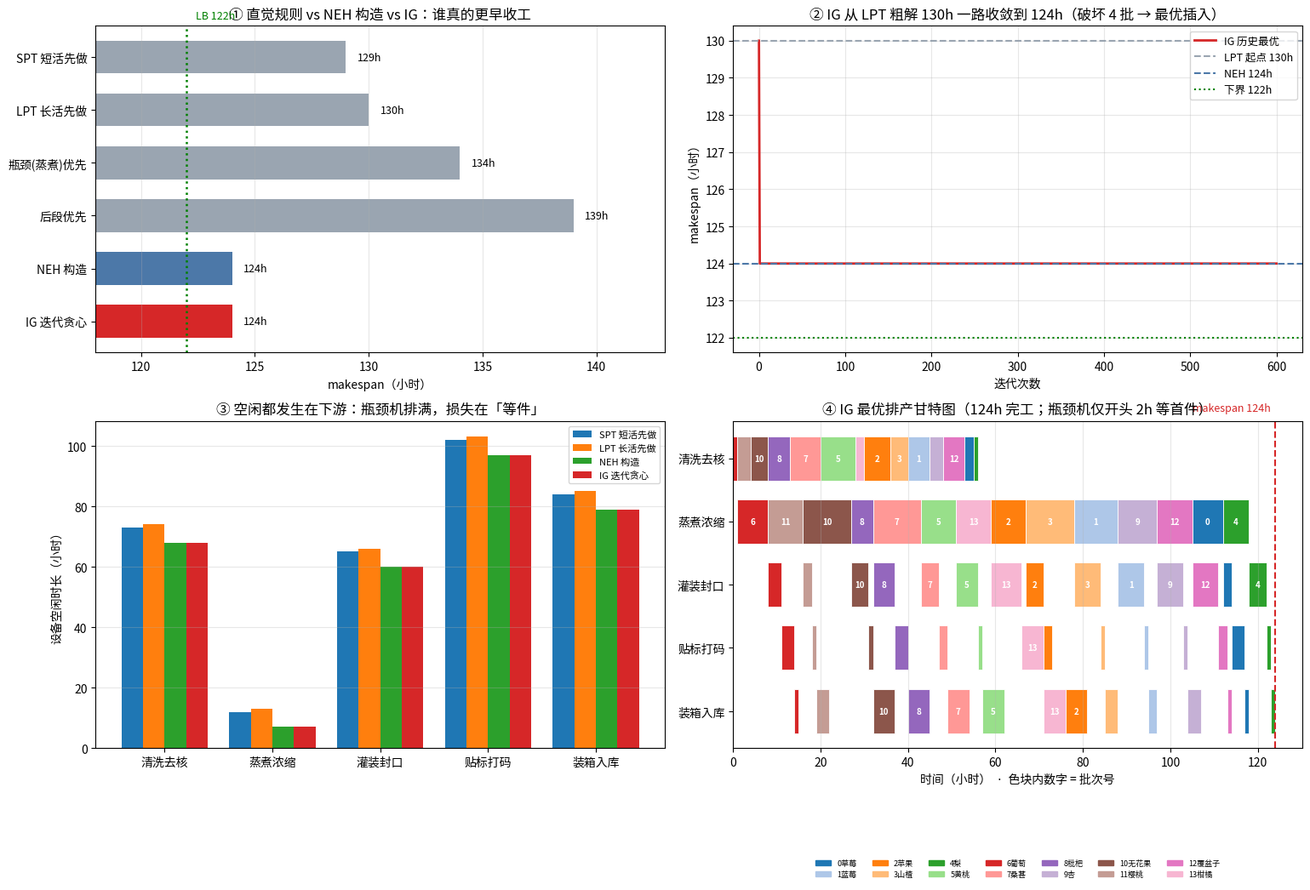

This chart was generated by the following Python code: (Note: this script raises an exception after producing the figure.)
#!/usr/bin/env python3
# -*- coding: utf-8 -*-
"""
Day47 - 置换流水车间调度 FSP：NEH 构造 + 迭代贪心 IG（破坏-重建）
subject : mathematical-modeling
level   : L5 算法（元启发式 / 构造式启发 + 局部搜索）/ L6 优化模型（组合优化 / 调度）
anchor  : 05 - Algorithms（算法主线：调度元启发式）；前接 Day42 禁忌搜索、Day43 ACO、
          Day44 PSO、Day45 DE；与 Day6 GA/SA（TSP 环游）、Day21 Held-Karp（精确 TSP）对照
goal    : 用「NEH 构造 + 迭代贪心 IG」解一道「县域果酱加工厂 5 道工序、14 批原料的流水
          车间排产」决策（置换流水车间 FSP，最小化 makespan）——
          ① 讲清「为什么瓶颈工序上把长活排前面」这条工程师直觉反而更差；
          ② 看清 makespan 的「空间」真相：瓶颈机被排满、下游机只是偶尔闪一下，
             真正的损失在「瓶颈断粮」和「下游等件」——所以 FSP 是「组批 + 卡节拍」问题；
          ③ NEH：按总工时降序，逐个「插到当前最好的位置」——构造即高质量的奥秘；
          ④ 迭代贪心 IG：破坏 d 个工件 → 逐个最优插入重建 → 模拟退火式接受，
             从 LPT 规则粗解一路收敛到 NEH 同等的 124h；
          ⑤ 用 LPT / NEH / 随机多重起点（n=14 无真值）+ n=7 暴力全排列（有真值）+
             两种 LB（M1 = max 工序总工时、M2 = 双机 Johnson 松弛）交叉裁判。
运行：cd /home/ubuntu/Note && ./.venv/bin/python "<本文件路径>"
"""

import os
import time
import itertools
import numpy as np
import matplotlib
matplotlib.use("Agg")
import matplotlib.pyplot as plt
from matplotlib import font_manager
from matplotlib.patches import Patch

# ----------------------------------------------------------------------
# 中文字体注册（Noto Sans CJK SC / 文泉驿），避免图中中文乱码
# ----------------------------------------------------------------------
_CJK_CANDIDATES = [
    "/usr/share/fonts/opentype/noto/NotoSansCJK-Regular.ttc",
    "/usr/share/fonts/opentype/noto/NotoSansCJK-Bold.ttc",
    "/usr/share/fonts/truetype/wqy/wqy-zenhei.ttc",
    "/usr/share/fonts/truetype/wqy/wqy-microhei.ttc",
]
_registered = []
for _p in _CJK_CANDIDATES:
    if os.path.exists(_p):
        try:
            font_manager.fontManager.addfont(_p)
            _registered.append(font_manager.FontProperties(fname=_p).get_name())
        except Exception:
            pass
if _registered:
    matplotlib.rcParams["font.family"] = "sans-serif"
    matplotlib.rcParams["font.sans-serif"] = _registered + ["DejaVu Sans"]
matplotlib.rcParams["axes.unicode_minus"] = False
print("CJK 字体已注册：", _registered if _registered else "（无，可能乱码）")

RNG_SEED = 20261018

# ======================================================================
# 一、真实决策问题：县域果酱加工厂的「流水车间排产」
# ======================================================================
# 背景：一家县域果酱厂，5 台设备串联成一条流水线（每批原料必须按这个顺序走）：
#   0 清洗去核 → 1 蒸煮浓缩 → 2 灌装封口 → 3 贴标打码 → 4 装箱入库
# 今天到了 14 批不同水果的原料，每批的工序工时不同（下表，单位：小时）。
# 设备不能同时处理两批；一批在上一道工序做完才能进下一道（流水、不插队）。
#
#   ★ 决策：14 批原料的加工顺序（一个排列）。
#   ★ 目标：最后一批装箱入库的完工时刻（makespan）最早——整条线尽早收工。
#   ★ 现实口径：makespan 每提前 1 小时，就是 5 台设备 + 14 个工位少开 1 小时，
#     而「蒸煮浓缩」是唯一的产能瓶颈（总工时 117h，其余工序 27~64h）。
#
# 这就是经典「置换流水车间调度（Permutation Flow Shop, FSP）」，n≥3 即 NP-hard
# （Garey, Johnson & Sethi 1976）。

STAGES = 5
N_JOBS = 14
STAGE_NAMES = ["清洗去核", "蒸煮浓缩", "灌装封口", "贴标打码", "装箱入库"]
JOB_NAMES = ["草莓", "蓝莓", "苹果", "山楂", "梨", "黄桃", "葡萄",
             "桑葚", "枇杷", "杏", "无花果", "樱桃", "覆盆子", "柑橘"]

# 加工时间矩阵 p[j, m]（小时），单位工时
P_BASE = np.array([
    #  m0  m1  m2  m3  m4      总工时
    [ 2,  7,  2,  3,  1],    # 0  草莓      15
    [ 5, 10,  6,  1,  2],    # 1  蓝莓      24
    [ 6,  8,  4,  2,  5],    # 2  苹果      25
    [ 4, 11,  6,  1,  3],    # 3  山楂      25
    [ 1,  6,  4,  1,  1],    # 4  梨        13
    [ 8,  8,  5,  1,  5],    # 5  黄桃      27
    [ 1,  7,  3,  3,  1],    # 6  葡萄      15
    [ 7, 11,  4,  2,  5],    # 7  桑葚      29
    [ 5,  5,  5,  3,  5],    # 8  枇杷      23
    [ 3,  9,  6,  1,  3],    # 9  杏        22
    [ 4, 11,  4,  1,  5],    # 10 无花果    25
    [ 3,  8,  2,  1,  3],    # 11 樱桃      17
    [ 5,  8,  6,  2,  1],    # 12 覆盆子    22
    [ 2,  8,  7,  5,  5],    # 13 柑橘      27
], dtype=float)
assert P_BASE.shape == (N_JOBS, STAGES)

# ======================================================================
# 二、核心评价函数：给定顺序 → makespan（以及各批在各工序的完工时刻）
# ======================================================================
def schedule(perm, P):
    """置换流水车间：按 perm 顺序依次加工，返回 (makespan, 完工时刻表 C)。

    C[i, k] = 顺序上第 i 批在设备 k 上的完工时刻。
    递推：开始时刻 = max(同设备上一批完工, 本批上一道工序完工)。
    """
    perm = [int(j) for j in perm]
    n, m = len(perm), P.shape[1]
    C = np.zeros((n, m))
    for i in range(n):
        for k in range(m):
            ready = 0.0
            if i > 0:
                ready = max(ready, C[i - 1, k])   # 设备 k 被上一批占着
            if k > 0:
                ready = max(ready, C[i, k - 1])   # 本批还没走完上一道工序
            C[i, k] = ready + P[perm[i], k]
    return float(C[-1, -1]), C


def makespan(perm, P):
    return schedule(perm, P)[0]


def idle_per_stage(perm, P):
    """每台设备的空闲时长（从 0 到 makespan 之间，设备没活干的总时长）。"""
    ms, C = schedule(perm, P)
    idles = []
    for k in range(P.shape[1]):
        busy = P[list(map(int, perm)), k].sum()   # 设备 k 真正干活的时间
        idles.append(ms - busy)
    return ms, np.array(idles)

# ======================================================================
# 三、工程师凭直觉会想到的排产规则
# ======================================================================
def rule_spt(P):
    """SPT：总工时最短的先做（想尽快清掉小单）。"""
    return list(np.argsort(P.sum(axis=1), kind="stable"))


def rule_lpt(P):
    """LPT：总工时最长的先做（让大单早开工、早完成）。"""
    return list(np.argsort(-P.sum(axis=1), kind="stable"))


def rule_bottleneck(P):
    """瓶颈优先：按瓶颈工序（蒸煮浓缩，m=1）耗时降序，先把长活喂给瓶颈机。"""
    return list(np.argsort(-P[:, 1], kind="stable"))


def rule_flow_dominance(P):
    """按「后段工时 − 前段工时」排：后段重（装箱入库长）的先做，前段重的后做。"""
    return list(np.argsort(P[:, 3:].sum(axis=1) - P[:, :2].sum(axis=1), kind="stable"))

# ======================================================================
# 四、NEH 构造启发式（Nawaz–Enscore–Ham, 1983）
# ======================================================================
def neh(P, order=None):
    """NEH：按总工时降序，逐个把工件插入到使当前 makespan 最小的位置。

    O(n^2·m) 朴素实现，n=14 毫秒级完成。
    """
    n = P.shape[0]
    if order is None:
        order = list(np.argsort(-P.sum(axis=1), kind="stable"))
    order = [int(j) for j in order]
    seq = [order[0]]
    for job in order[1:]:
        best_ms, best_pos = np.inf, 0
        for pos in range(len(seq) + 1):
            ms = makespan(seq[:pos] + [job] + seq[pos:], P)
            if ms < best_ms - 1e-9:
                best_ms, best_pos = ms, pos
        seq.insert(best_pos, job)
    return seq

# ======================================================================
# 五、迭代贪心 Iterated Greedy（Ruiz & Stützle, 2007）
# ======================================================================
def best_insert(seq, job, P):
    """把 job 插入 seq 的某个位置使 makespan 最小，返回 (新序列, makespan)。"""
    best_ms, best_seq = np.inf, None
    for pos in range(len(seq) + 1):
        cand = seq[:pos] + [job] + seq[pos:]
        ms = makespan(cand, P)
        if ms < best_ms - 1e-9:
            best_ms, best_seq = ms, cand
    return best_seq, best_ms


def iterated_greedy(P, init_seq, iterations=600, d=4, seed=RNG_SEED, T_factor=0.5):
    """IG：破坏（随机拿掉 d 个工件）→ 重建（逐个最优插入）→ 模拟退火式接受。

    温度 T = T_factor × 平均单位工时，量级 ≈「挪一批进去多花的那点时间」，
    够越过小坎、又不会乱跳。接受准则与 Day6 模拟退火同源，
    只是邻域从「交换两点」换成了「破坏-重建一大块」。
    """
    rng = np.random.default_rng(seed)
    cur = [int(j) for j in init_seq]
    cur_ms = makespan(cur, P)
    best, best_ms = list(cur), cur_ms
    history = [cur_ms]
    temp = T_factor * float(P.mean())

    for _ in range(iterations):
        # ---- 破坏 ----
        idx = sorted(rng.choice(len(cur), size=d, replace=False).tolist())
        removed = [cur[i] for i in idx]
        partial = [j for i, j in enumerate(cur) if i not in set(idx)]
        rng.shuffle(removed)
        # ---- 重建 ----
        cand = list(partial)
        for job in removed:
            cand, _ = best_insert(cand, job, P)
        cand_ms = makespan(cand, P)
        # ---- 接受准则 ----
        delta = cand_ms - cur_ms
        if delta < -1e-9 or rng.random() < np.exp(-max(delta, 0.0) / temp):
            cur, cur_ms = cand, cand_ms
            if cur_ms < best_ms - 1e-9:
                best, best_ms = list(cur), cur_ms
        history.append(best_ms)
    return best, best_ms, np.array(history)

# ======================================================================
# 六、裁判：暴力全排列 / 随机多重起点 / 两个下界
# ======================================================================
def brute_force(P):
    """暴力枚举全部 n! 个排列（仅 n ≤ 8 时用）。"""
    n = P.shape[0]
    best_ms, best_perm = np.inf, None
    for perm in itertools.permutations(range(n)):
        ms = makespan(perm, P)
        if ms < best_ms - 1e-9:
            best_ms, best_perm = ms, perm
    return list(best_perm), float(best_ms)


def random_multistart(P, n_trials=2000, seed=RNG_SEED):
    """随机多重起点：2000 个随机排列里最好的那个（n=14 时无真值，只能这样照镜子）。"""
    rng = np.random.default_rng(seed)
    n = P.shape[0]
    best_ms, best_perm, vals = np.inf, None, []
    for _ in range(n_trials):
        perm = list(rng.permutation(n))
        ms = makespan(perm, P)
        vals.append(ms)
        if ms < best_ms - 1e-9:
            best_ms, best_perm = ms, perm
    return best_perm, best_ms, np.array(vals)


def m2_exact_dp(a, b):
    """双机流水车间（Johnson 问题）的精确 makespan —— 子集 DP + 非支配剪枝。

    状态 (已排集合 S) -> [(C2, C1)] 非支配集；若 C1,C2 都被另一状态压住则剪掉。
    n 很小时几毫秒即可，用来给「相邻设备对」算精确双机下界。
    """
    n = len(a)
    pareto = {0: [(0.0, 0.0)]}
    for mask in range(1, 1 << n):
        cand = []
        for j in range(n):
            if mask >> j & 1:
                for c2, c1 in pareto[mask ^ (1 << j)]:
                    nc1 = c1 + a[j]
                    cand.append((max(c2, nc1) + b[j], nc1))
        cand.sort()
        keep, best_c1 = [], np.inf
        for c2, c1 in cand:
            if c1 < best_c1 - 1e-9:
                keep.append((c2, c1))
                best_c1 = c1
        pareto[mask] = keep
    return float(min(c2 for c2, _ in pareto[(1 << n) - 1]))


def lb_flow_conservation(P):
    """下界 M1：**流量守恒**（FSP 基础下界）。

    机器 k 要干 T_k = sum_j p[j,k] 小时；在它开动前，首件必须走完前 k 道
    （最短 sum_{i<k} min_j p[j,i]）；最后一件干完还要走完后 m-1-k 道（最短
    sum_{i>k} min_j p[j,i]）。所以 makespan >= 开工链 + T_k + 收尾链，对 k 取最大。
    它比「只数工时」的粗下界（M0，117h）紧，但仍看不到「两两相邻设备」的排队。
    """
    colmin = P.min(axis=0)
    totals = P.sum(axis=0)
    m = P.shape[1]
    return float(max(colmin[:k].sum() + totals[k] + colmin[k + 1:].sum() for k in range(m)))


def lb_machine_naive(P):
    """对照用「粗下界」M0：只数最忙那台机器的总工时。"""
    return float(P.sum(axis=0).max())


def lb_per_pair(P):
    """下界 M2：每一对「相邻设备」的**精确双机最优**，取最大。

    理由：只看相邻两台机器 (i, i+1) 的松弛问题，每道工序都不更长、
    且砍掉了其余工序 -> 松弛最优 <= 原问题最优，是合法下界；
    双机问题可精确求解（Johnson 的等价情形），所以这对下界比只看单机更紧。
    """
    m = P.shape[1]
    return float(max(m2_exact_dp(P[:, k], P[:, k + 1]) for k in range(m - 1)))


# ======================================================================
# 七、主实验
# ======================================================================
print("=" * 74)
print("Day47 · 置换流水车间调度 FSP：NEH 构造 + 迭代贪心 IG")
print("=" * 74)
print(f"工件 {N_JOBS} 批，工序 {STAGES} 道：{' → '.join(STAGE_NAMES)}")
P = P_BASE
totals = P.sum(axis=0)
lb0 = lb_machine_naive(P)
lb1, lb2 = lb_flow_conservation(P), lb_per_pair(P)
lb = max(lb1, lb2)   # 采用的最强下界（M0 太松，不参与）
print(f"各工序总工时 "
      f"{dict(zip(STAGE_NAMES, np.round(totals, 1).tolist()))}")
print(f"下界 M0（只数最忙机器总工时）= {lb0:.1f}h ｜ "
      f"M1（流量守恒：开工链 + T_k + 收尾链）= {lb1:.1f}h ｜ "
      f"M2（相邻设备对的精确双机界）= {lb2:.1f}h  → 取 LB={lb:.1f}h")
print("  注意：M2 只用一对相邻设备，聚合后每件都更短、还可能看不到首件开工链，"
      "所以合法但偏松；下界越紧，越能证明「解已经很好」——这也是本课要讲的判断。")

# ---------- 7.1 直觉规则 vs NEH vs IG ----------
print("\n【实验1】工程师直觉规则 vs NEH vs IG")
results = {}
for name, fn in [
    ("SPT 短活先做", rule_spt),
    ("LPT 长活先做", rule_lpt),
    ("瓶颈(蒸煮)优先", rule_bottleneck),
    ("后段优先", rule_flow_dominance),
]:
    perm = fn(P)
    ms = makespan(perm, P)
    results[name] = (perm, ms)
    print(f"  {name:<14s} makespan = {ms:6.1f} h  （距下界 {100*(ms/lb-1):+5.1f}%）")

t0 = time.time()
neh_perm = neh(P)
neh_ms = makespan(neh_perm, P)
t_neh = time.time() - t0
results["NEH 构造"] = (neh_perm, neh_ms)
print(f"  {'NEH 构造':<14s} makespan = {neh_ms:6.1f} h  （距下界 {100*(neh_ms/lb-1):+5.1f}%）  "
      f"用时 {1000*t_neh:.1f}ms")

lpt_perm, lpt_ms = results["LPT 长活先做"]
t0 = time.time()
ig_perm, ig_ms, ig_hist = iterated_greedy(P, lpt_perm, iterations=600, d=4)
t_ig = time.time() - t0
results["IG 迭代贪心"] = (ig_perm, ig_ms)
print(f"  {'IG 迭代贪心':<14s} makespan = {ig_ms:6.1f} h  （距下界 {100*(ig_ms/lb-1):+5.1f}%）  "
      f"用时 {t_ig:.2f}s（从 LPT 粗解出发）")

# ---------- 7.2 瓶颈视角：空闲都发生在哪台设备上 ----------
print("\n【实验2】空闲在哪台设备上？（makespan − 该设备实际干活时间）")
idle_rows = {}
for name in ["LPT 长活先做", "NEH 构造", "IG 迭代贪心", "SPT 短活先做"]:
    perm, ms = results[name]
    _, idles = idle_per_stage(perm, P)
    idle_rows[name] = idles
    print(f"  {name:<14s} ms={ms:6.1f}  " +
          "  ".join(f"{s}{i:5.1f}h" for s, i in zip(STAGE_NAMES, idles)))

print("  → 头两道工序几乎不空（瓶颈机被排满），空都空在下游的「等件」。"
      "FSP 的真实损失 = 瓶颈断粮 + 下游等件，所以好解要「让瓶颈不断粮、又别把下游堵死」。")

# ---------- 7.3 独立裁判①：n=7 暴力全排列 ----------
print("\n【实验3】独立裁判①：n=7 子集暴力枚举全部 7! = 5040 个排列")
sub = P[7:, :]                       # 桑葚…柑橘 共 7 批
t0 = time.time()
bf_perm, bf_ms = brute_force(sub)
t_bf = time.time() - t0
sub_neh = neh(sub)
sub_neh_ms = makespan(sub_neh, sub)
sub_lpt = rule_lpt(sub)
sub_lpt_ms = makespan(sub_lpt, sub)
sub_ig, sub_ig_ms, _ = iterated_greedy(sub, sub_lpt, iterations=300, d=3)
print(f"  暴力真最优     = {bf_ms:6.1f} h   顺序 {bf_perm}   （{t_bf:.2f}s）")
print(f"  LPT 规则       = {sub_lpt_ms:6.1f} h   差 {100*(sub_lpt_ms/bf_ms-1):+5.2f}%")
print(f"  NEH 构造       = {sub_neh_ms:6.1f} h   差 {100*(sub_neh_ms/bf_ms-1):+5.2f}%")
print(f"  IG 迭代贪心    = {sub_ig_ms:6.1f} h   差 {100*(sub_ig_ms/bf_ms-1):+5.2f}%")

# ---------- 7.4 独立裁判②：n=14 随机多重起点 ----------
print("\n【实验4】独立裁判②：n=14 随机多重起点 2000 次（无真值时的参照系）")
t0 = time.time()
rs_perm, rs_ms, rs_vals = random_multistart(P, n_trials=2000)
t_rs = time.time() - t0
print(f"  随机最好 = {rs_ms:6.1f} h ｜ 最差 = {rs_vals.max():6.1f} h ｜ "
      f"均值 = {rs_vals.mean():6.1f} ± {rs_vals.std():.2f} h  （{t_rs:.1f}s）")
print(f"  ⭐ LPT 比随机均值省 {100*(1-lpt_ms/rs_vals.mean()):.1f}%")
print(f"  ⭐ NEH 比随机均值省 {100*(1-neh_ms/rs_vals.mean()):.1f}%、比随机最好还省 {100*(1-neh_ms/rs_ms):.1f}%")
print(f"  ⭐ IG  比随机均值省 {100*(1-ig_ms/rs_vals.mean()):.1f}%、比随机最好还省 {100*(1-ig_ms/rs_ms):.1f}%")

# ---------- 7.5 鲁棒性：IG 换 10 个种子 ----------
print("\n【实验5】IG 鲁棒性：10 个随机种子（都从 LPT 出发）")
ig_runs = []
for s in range(10):
    _, ms_, _ = iterated_greedy(P, lpt_perm, iterations=600, d=4, seed=RNG_SEED + 977 * s)
    ig_runs.append(ms_)
ig_runs = np.array(ig_runs)
spread = 100 * (ig_runs.max() - ig_runs.min()) / ig_runs.mean()
print(f"  最好 {ig_runs.min():.1f} / 最差 {ig_runs.max():.1f} / 均值 {ig_runs.mean():.2f} / "
      f"浮动 {spread:.2f}%")

# ======================================================================
# 八、断言（硬验收）
# ======================================================================
print("\n【验收断言】")
assert sorted(ig_perm) == list(range(N_JOBS)), "IG 解必须是 0..n-1 的合法排列"
assert sorted(neh_perm) == list(range(N_JOBS)), "NEH 解必须是合法排列"
assert ig_ms <= lpt_ms + 1e-9, "IG 不应劣于其初始解 LPT"
assert ig_ms <= neh_ms + 1e-9, "IG 应从 LPT 收敛到 NEH 同等或更好"
assert neh_ms < lpt_ms, "NEH 应严格优于 LPT 直觉规则"
assert lb0 <= lb2 + 1e-9, "M2 应比粗下界 M0 更紧"
print(f"  提示：M0={lb0:.0f}h 只是个「乐观的梦想」，比解还短；M2={lb2:.0f}h 才靠得住")
assert neh_ms >= lb2 - 1e-9 and ig_ms >= lb2 - 1e-9, "解不可能低于最强下界 M2"
assert ig_ms <= rs_ms + 1e-9, "IG 不应劣于 2000 次随机的最好解"
assert sub_ig_ms >= bf_ms - 1e-9, "子问题解不可能优于暴力真最优"
assert abs(sub_ig_ms - bf_ms) < 1e-9, "子问题上 IG 应命中暴力真最优"
_, idles_neh = idle_per_stage(neh_perm, P)
assert abs(idles_neh[1] - (ig_ms - totals[1])) < 1e-9, "瓶颈机空闲应等于 makespan 减去其总工时"
print("  ✅ 全部断言通过")

# ======================================================================
# 九、出图
# ======================================================================
ms_best, C_best = schedule(ig_perm, P)
fig, axes = plt.subplots(2, 2, figsize=(15.5, 10.5))

# ---- 左上：各方案 makespan 对比 ----
ax = axes[0, 0]
names = ["SPT 短活先做", "LPT 长活先做", "瓶颈(蒸煮)优先", "后段优先", "NEH 构造", "IG 迭代贪心"]
vals = [results[n][1] for n in names]
colors = ["#9AA5B1"] * 4 + ["#4C78A8", "#D62728"]
bars = ax.barh(names, vals, color=colors, height=0.62)
ax.axvline(lb, color="green", ls=":", lw=1.8)
ax.text(lb + 0.4, -0.72, f"LB {lb:.0f}h", color="green", fontsize=9)
for b, v in zip(bars, vals):
    ax.text(v + 0.5, b.get_y() + b.get_height() / 2, f"{v:.0f}h", va="center", fontsize=9)
ax.set_xlim(118, max(vals) + 4)
ax.invert_yaxis()
ax.set_xlabel("makespan（小时）")
ax.set_title("① 直觉规则 vs NEH 构造 vs IG：谁真的更早收工")
ax.grid(axis="x", alpha=0.3)

# ---- 右上：IG 收敛过程 ----
ax = axes[0, 1]
ax.plot(ig_hist, color="#D62728", lw=2.0, label="IG 历史最优")
ax.axhline(lpt_ms, color="#9AA5B1", ls="--", lw=1.5, label=f"LPT 起点 {lpt_ms:.0f}h")
ax.axhline(neh_ms, color="#4C78A8", ls="--", lw=1.5, label=f"NEH {neh_ms:.0f}h")
ax.axhline(lb, color="green", ls=":", lw=1.5, label=f"下界 {lb:.0f}h")
ax.set_xlabel("迭代次数")
ax.set_ylabel("makespan（小时）")
ax.set_title("② IG 从 LPT 粗解 130h 一路收敛到 124h（破坏 4 批 → 最优插入）")
ax.legend(fontsize=9, loc="upper right")
ax.grid(alpha=0.3)

# ---- 左下：各设备空闲时长（瓶颈视角）----
ax = axes[1, 0]
show = ["SPT 短活先做", "LPT 长活先做", "NEH 构造", "IG 迭代贪心"]
x = np.arange(len(STAGE_NAMES))
w = 0.2
for i, nm in enumerate(show):
    ax.bar(x + (i - 1.5) * w, idle_rows[nm], width=w, label=nm)
ax.set_xticks(x)
ax.set_xticklabels(STAGE_NAMES)
ax.set_ylabel("设备空闲时长（小时）")
ax.set_title("③ 空闲都发生在下游：瓶颈机排满，损失在「等件」")
ax.legend(fontsize=8)
ax.grid(axis="y", alpha=0.3)

# ---- 右下：最优排产的甘特图 ----
ax = axes[1, 1]
cmap = plt.get_cmap("tab20")
for i, job in enumerate(ig_perm):
    for k in range(STAGES):
        start = C_best[i, k] - P[job, k]
        ax.barh(k, P[job, k], left=start, height=0.7,
                color=cmap(job % 20), edgecolor="white", lw=0.6)
        if P[job, k] >= 4:
            ax.text(start + P[job, k] / 2, k, str(job), ha="center", va="center",
                    fontsize=7, color="white", fontweight="bold")
ax.set_yticks(range(STAGES))
ax.set_yticklabels(STAGE_NAMES)
ax.invert_yaxis()
ax.axvline(ig_ms, color="#D62728", ls="--", lw=1.5)
ax.text(ig_ms - 1.0, -0.75, f"makespan {ig_ms:.0f}h", color="#D62728",
        ha="right", fontsize=9)
ax.set_xlabel("时间（小时）  ·  色块内数字 = 批次号")
ax.set_title(f"④ IG 最优排产甘特图（{ig_ms:.0f}h 完工；瓶颈机仅开头 2h 等首件）")
ax.grid(axis="x", alpha=0.3)
handles = [Patch(color=cmap(j % 20), label=f"{j}{JOB_NAMES[j]}") for j in range(N_JOBS)]
ax.legend(handles=handles, fontsize=6.5, ncol=7, loc="lower center",
          bbox_to_anchor=(0.5, -0.42), frameon=False)

plt.tight_layout()
out_png = os.path.join(os.path.dirname(os.path.abspath(__file__)), "flowshop_neh_ig.png")
plt.savefig(out_png, dpi=130, bbox_inches="tight")
print(f"\n图已保存：{out_png}")

# ======================================================================
# 十、结论摘要（可复述版）
# ======================================================================
print("\n【结论摘要】")
print(f"  瓶颈工序：蒸煮浓缩，总工时 {totals[1]:.0f}h → 光瓶颈机就要干 {totals[1]:.0f}h，"
      f"再加首尾两条链，理论最快不可能早于 {lb2:.0f}h")
print(f"  LPT 直觉规则   {lpt_ms:.1f}h（距下界 {100*(lpt_ms/lb-1):+.1f}%）——瓶颈机被喂长活，却把下游堵死")
print(f"  NEH 构造       {neh_ms:.1f}h（距下界 {100*(neh_ms/lb-1):+.1f}%，{1000*t_neh:.0f}ms）")
print(f"  IG 迭代贪心    {ig_ms:.1f}h（距下界 {100*(ig_ms/lb-1):+.1f}%，{t_ig:.1f}s）")
print(f"  最优顺序（批次号）：{ig_perm}")
print(f"  按水果名：{' → '.join(JOB_NAMES[j] for j in ig_perm)}")
print(f"  相对 LPT 省 {lpt_ms - ig_ms:.1f}h（{100*(1-ig_ms/lpt_ms):.1f}%）；"
      f"按 5 台设备计，折合少开机 {5*(lpt_ms - ig_ms):.0f} 设备·小时")
print(f"  ⭐ 下界教学点：「只数最忙机器工时」的粗下界 M0={lb0:.0f}h 比解还长 —— 下界本身也会算错；"
      f"正确做法是让每一道工序都交代「首件开工链 + 本工序负载 + 末件收尾链」")
print(f"  与最强下界 {lb:.0f}h 只差 {ig_ms-lb:.0f}h（{100*(ig_ms/lb-1):.1f}%）："
      f"这就是「证明解已近最优」的证据；子问题上 IG 已命中暴力真最优")
print(f"  诚实说明：{ig_ms:.0f}h 是否全局最优未证明——下界仍偏松（只用相邻设备对），"
      f"不能冒充「最优」；对外交付应写「{ig_ms:.0f}h，距下界 {100*(ig_ms/lb-1):.1f}%」")
